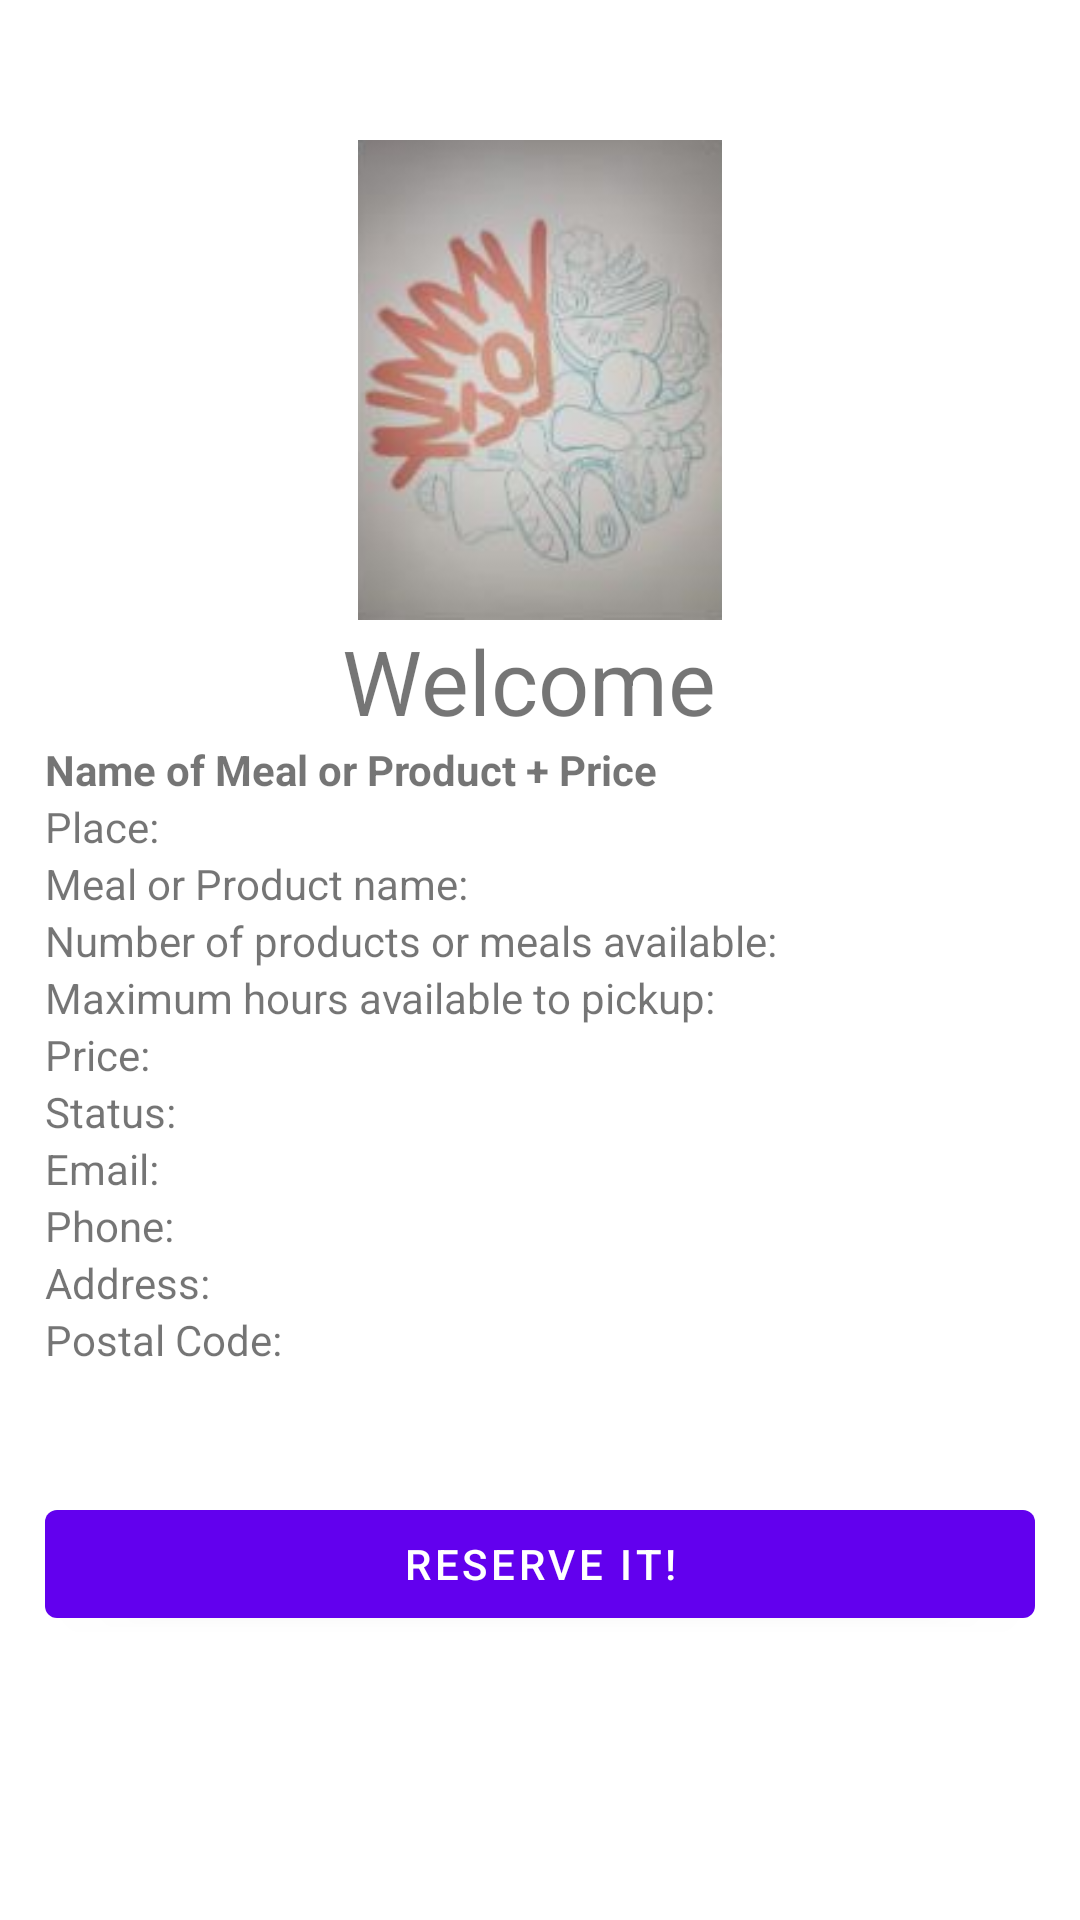

Reconstruct the res/layout file that produces this screen, plus the resources it refers to.
<!-- AndroidManifest.xml: application theme Theme.PrjYummyJoy -->
<!-- res/layout/activity_reserve_meal_product.xml -->
<?xml version="1.0" encoding="utf-8"?>
<LinearLayout xmlns:android="http://schemas.android.com/apk/res/android"
    xmlns:app="http://schemas.android.com/apk/res-auto"
    xmlns:tools="http://schemas.android.com/tools"
    android:layout_width="match_parent"
    android:layout_height="match_parent"
    android:gravity="center_vertical"
    android:orientation="vertical"
    android:padding="15dp"
    tools:context=".ReserveMealProductActivity">

    <ImageView
        android:layout_width="206dp"
        android:layout_height="160dp"
        android:layout_gravity="center"
        app:srcCompat="@drawable/yummyjoy" />

    <TextView
        android:id="@+id/tvNameUser"
        android:layout_width="wrap_content"
        android:layout_height="wrap_content"
        android:text="Welcome "
        android:textSize="30dp"
        android:layout_gravity="center"/>

    
    <TextView

        android:layout_width="wrap_content"
        android:layout_height="wrap_content"
        android:text="Name of Meal or Product + Price"
        android:textStyle="bold"/>

    <TextView
        android:id="@+id/tvPlaceName"
        android:layout_width="match_parent"
        android:layout_height="wrap_content"
        android:text="Place: "
        />

    
    <TextView
        android:id="@+id/tvNameItem"
        android:layout_width="match_parent"
        android:layout_height="wrap_content"
        android:text="Meal or Product name: "
        />

    
    <TextView
        android:id="@+id/tvItemAvailability"
        android:layout_width="match_parent"
        android:layout_height="wrap_content"
        android:text="Number of products or meals available: "
         />

    <TextView
        android:id="@+id/tvTimeItem"
        android:layout_width="match_parent"
        android:layout_height="wrap_content"
        android:text="Maximum hours available to pickup: "
         />

    <TextView
        android:id="@+id/tvPriceItem"
        android:layout_width="match_parent"
        android:layout_height="wrap_content"
        android:text="Price: "
        />

    <TextView
        android:id="@+id/tvItemStatus"
        android:layout_width="match_parent"
        android:layout_height="wrap_content"
        android:text="Status: "
        />
    <TextView
        android:id="@+id/tvPlaceEmail"
        android:layout_width="match_parent"
        android:layout_height="wrap_content"
        android:text="Email: "
        />

    <TextView
        android:id="@+id/tvPlacePhone"
        android:layout_width="match_parent"
        android:layout_height="wrap_content"
        android:text="Phone: "
        />

    <TextView
        android:id="@+id/tvPlaceAddress"
        android:layout_width="match_parent"
        android:layout_height="wrap_content"
        android:text="Address: "
         />

    <TextView
        android:id="@+id/tvPostalCode"
        android:layout_width="match_parent"
        android:layout_height="wrap_content"
        android:text="Postal Code: "
        />

    <EditText
        android:id="@+id/edItemReview"
        android:layout_width="match_parent"
        android:layout_height="wrap_content"
        android:hint="Enter your review"
        android:inputType="textPersonName"
        android:visibility="invisible"/>


    
    <Button
        android:id="@+id/btnReserve"
        android:layout_width="match_parent"
        android:layout_height="wrap_content"
        android:text="Reserve it!"
        android:visibility="visible"
         />

    
    <Button
        android:id="@+id/btnWriteReview"
        android:layout_width="match_parent"
        android:layout_height="wrap_content"
        android:text="Post the review"
        android:visibility="invisible"
        />

    
    <ProgressBar
        android:id="@+id/progressbar"
        android:layout_width="wrap_content"
        android:layout_height="wrap_content"
        android:visibility="gone" />

</LinearLayout>
<!-- resources referenced by this layout -->
<resources>
  <!-- drawable yummyjoy: png bitmap (drawable, 47186 bytes) -->
  <style name="Theme.PrjYummyJoy" parent="Theme.MaterialComponents.DayNight.DarkActionBar">
          
          <item name="colorPrimary">@color/purple_500</item>
          <item name="colorPrimaryVariant">@color/purple_700</item>
          <item name="colorOnPrimary">@color/white</item>
          
          <item name="colorSecondary">@color/teal_200</item>
          <item name="colorSecondaryVariant">@color/teal_700</item>
          <item name="colorOnSecondary">@color/black</item>
          
          <item name="android:statusBarColor" tools:targetApi="l">?attr/colorPrimaryVariant</item>
          
      </style>
  <!-- not gathered from this repository: default colours our renderer supplied (Android Studio template values) -->
  <color name="purple_500">#FF6200EE</color>
  <color name="purple_700">#FF3700B3</color>
  <color name="teal_200">#FF03DAC5</color>
  <color name="teal_700">#FF018786</color>
  <color name="black">#FF000000</color>
  <color name="white">#FFFFFFFF</color>
</resources>
